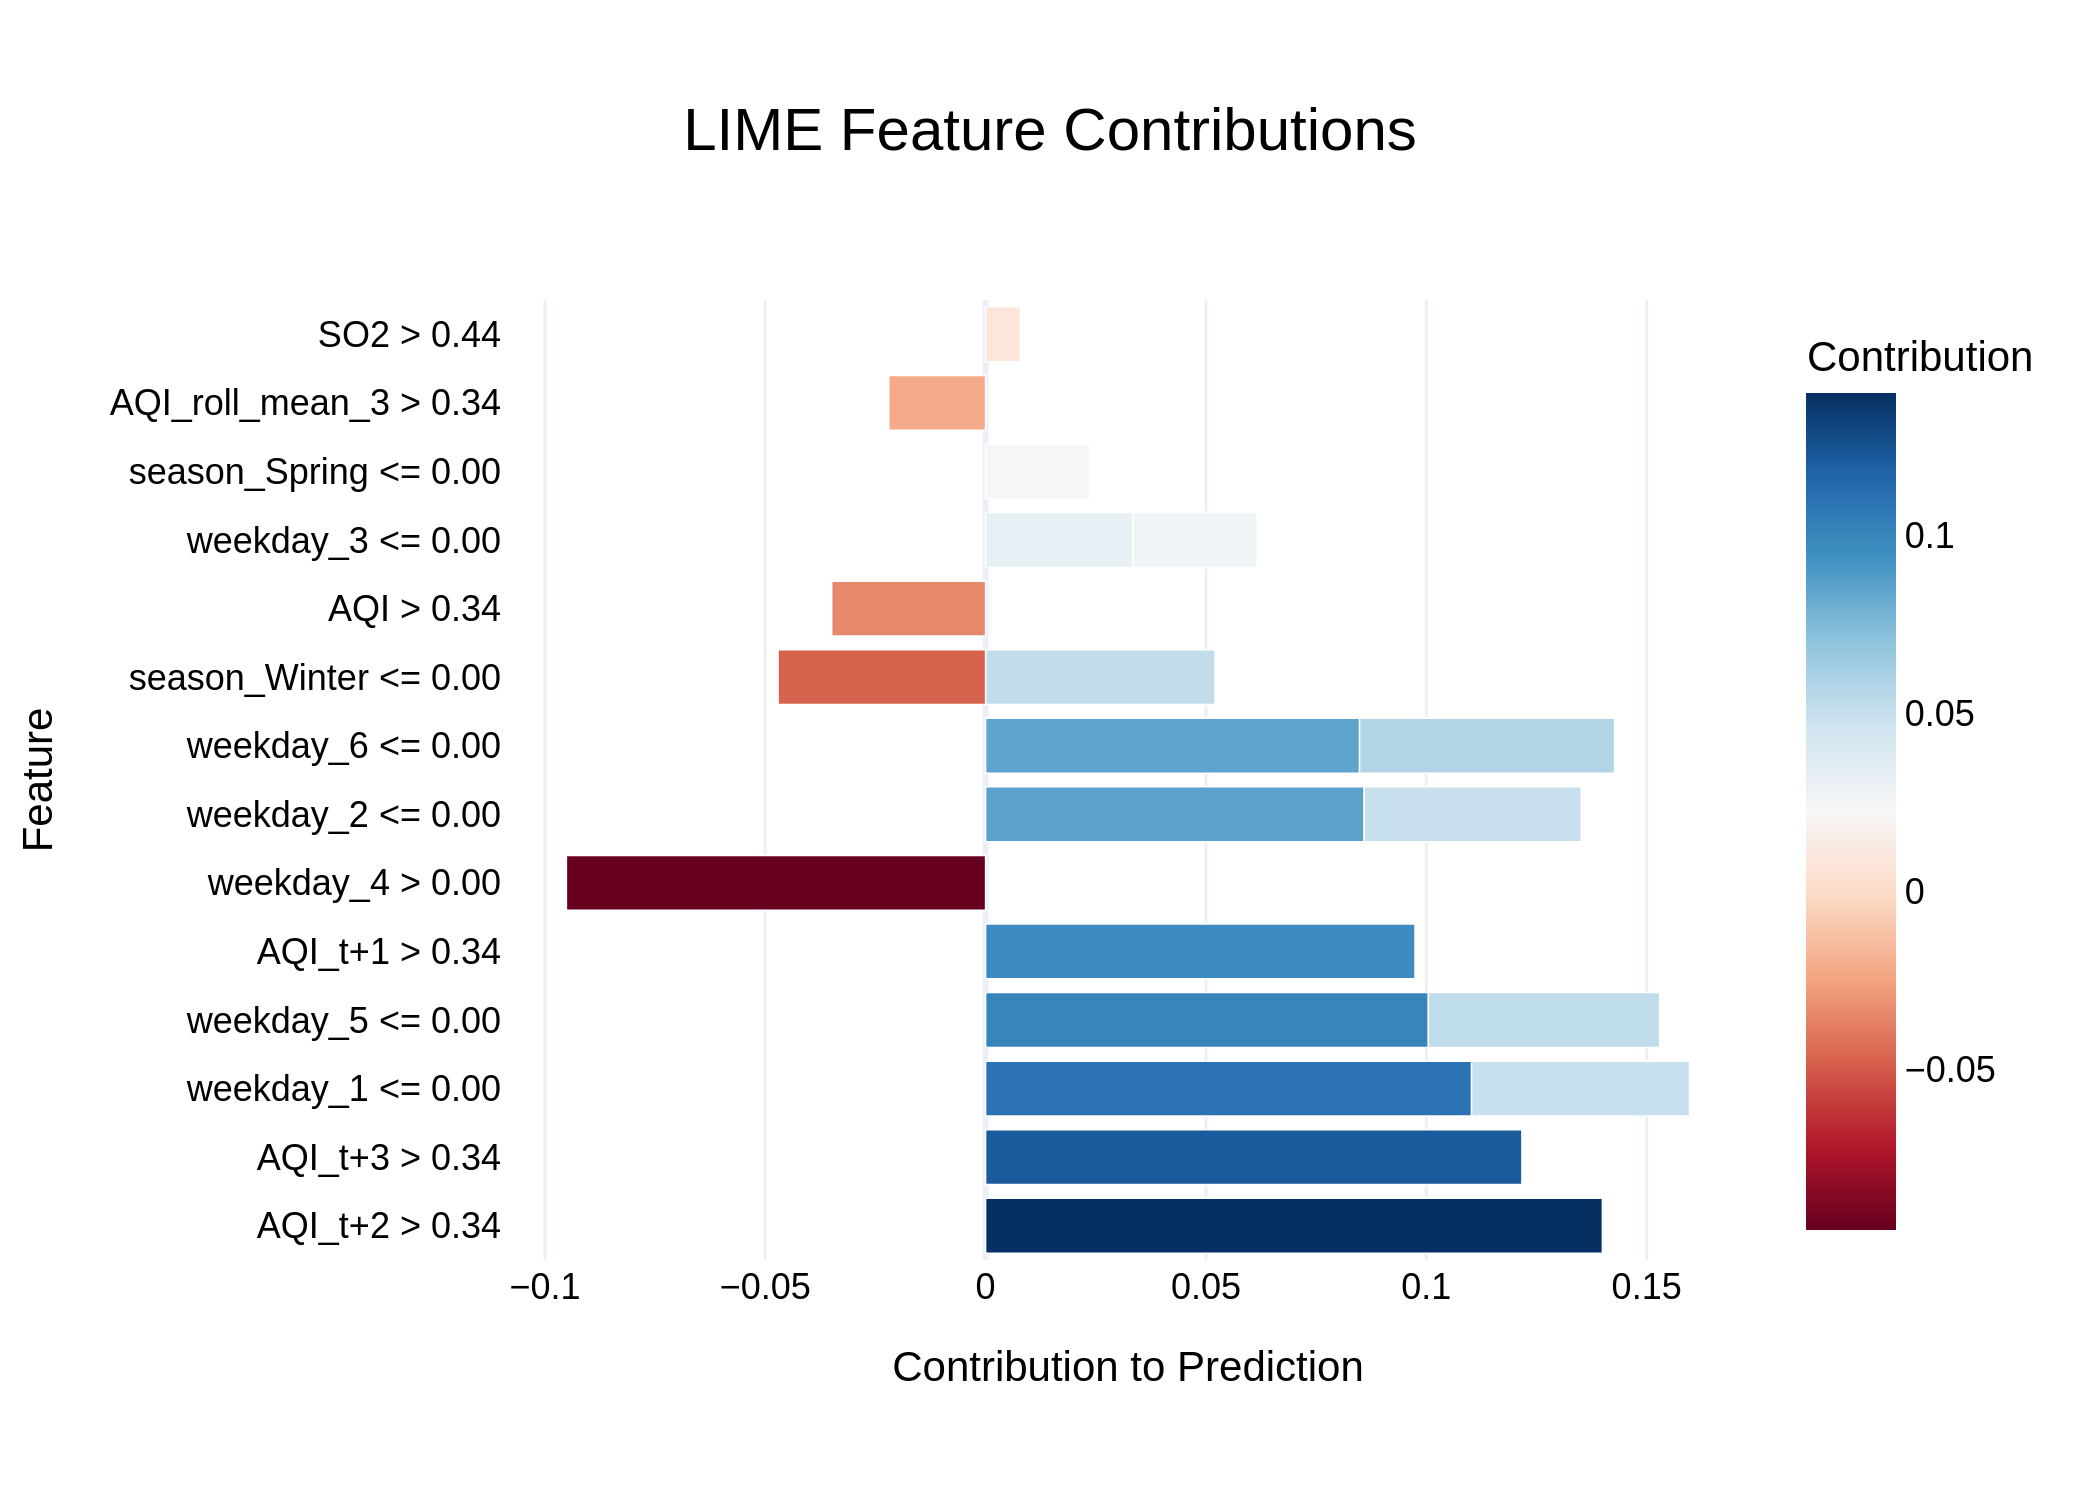

Values plotted in this chart, from the file beside it:
Feature, Contribution
AQI_t+2 > 0.34, 0.14
AQI_t+3 > 0.34, 0.1217
weekday_1 <= 0.00, 0.1103
weekday_5 <= 0.00, 0.1005
AQI_t+1 > 0.34, 0.09745
weekday_4 > 0.00, -0.09513
weekday_2 <= 0.00, 0.0859
weekday_6 <= 0.00, 0.08486
weekday_6 <= 0.00, 0.05788
weekday_5 <= 0.00, 0.05248
season_Winter <= 0.00, 0.05208
weekday_1 <= 0.00, 0.04947
weekday_2 <= 0.00, 0.04927
season_Winter <= 0.00, -0.04709
AQI > 0.34, -0.03493
weekday_3 <= 0.00, 0.0335
weekday_3 <= 0.00, 0.02812
season_Spring <= 0.00, 0.02371
AQI_roll_mean_3 > 0.34, -0.02197
SO2 > 0.44, 0.007898
